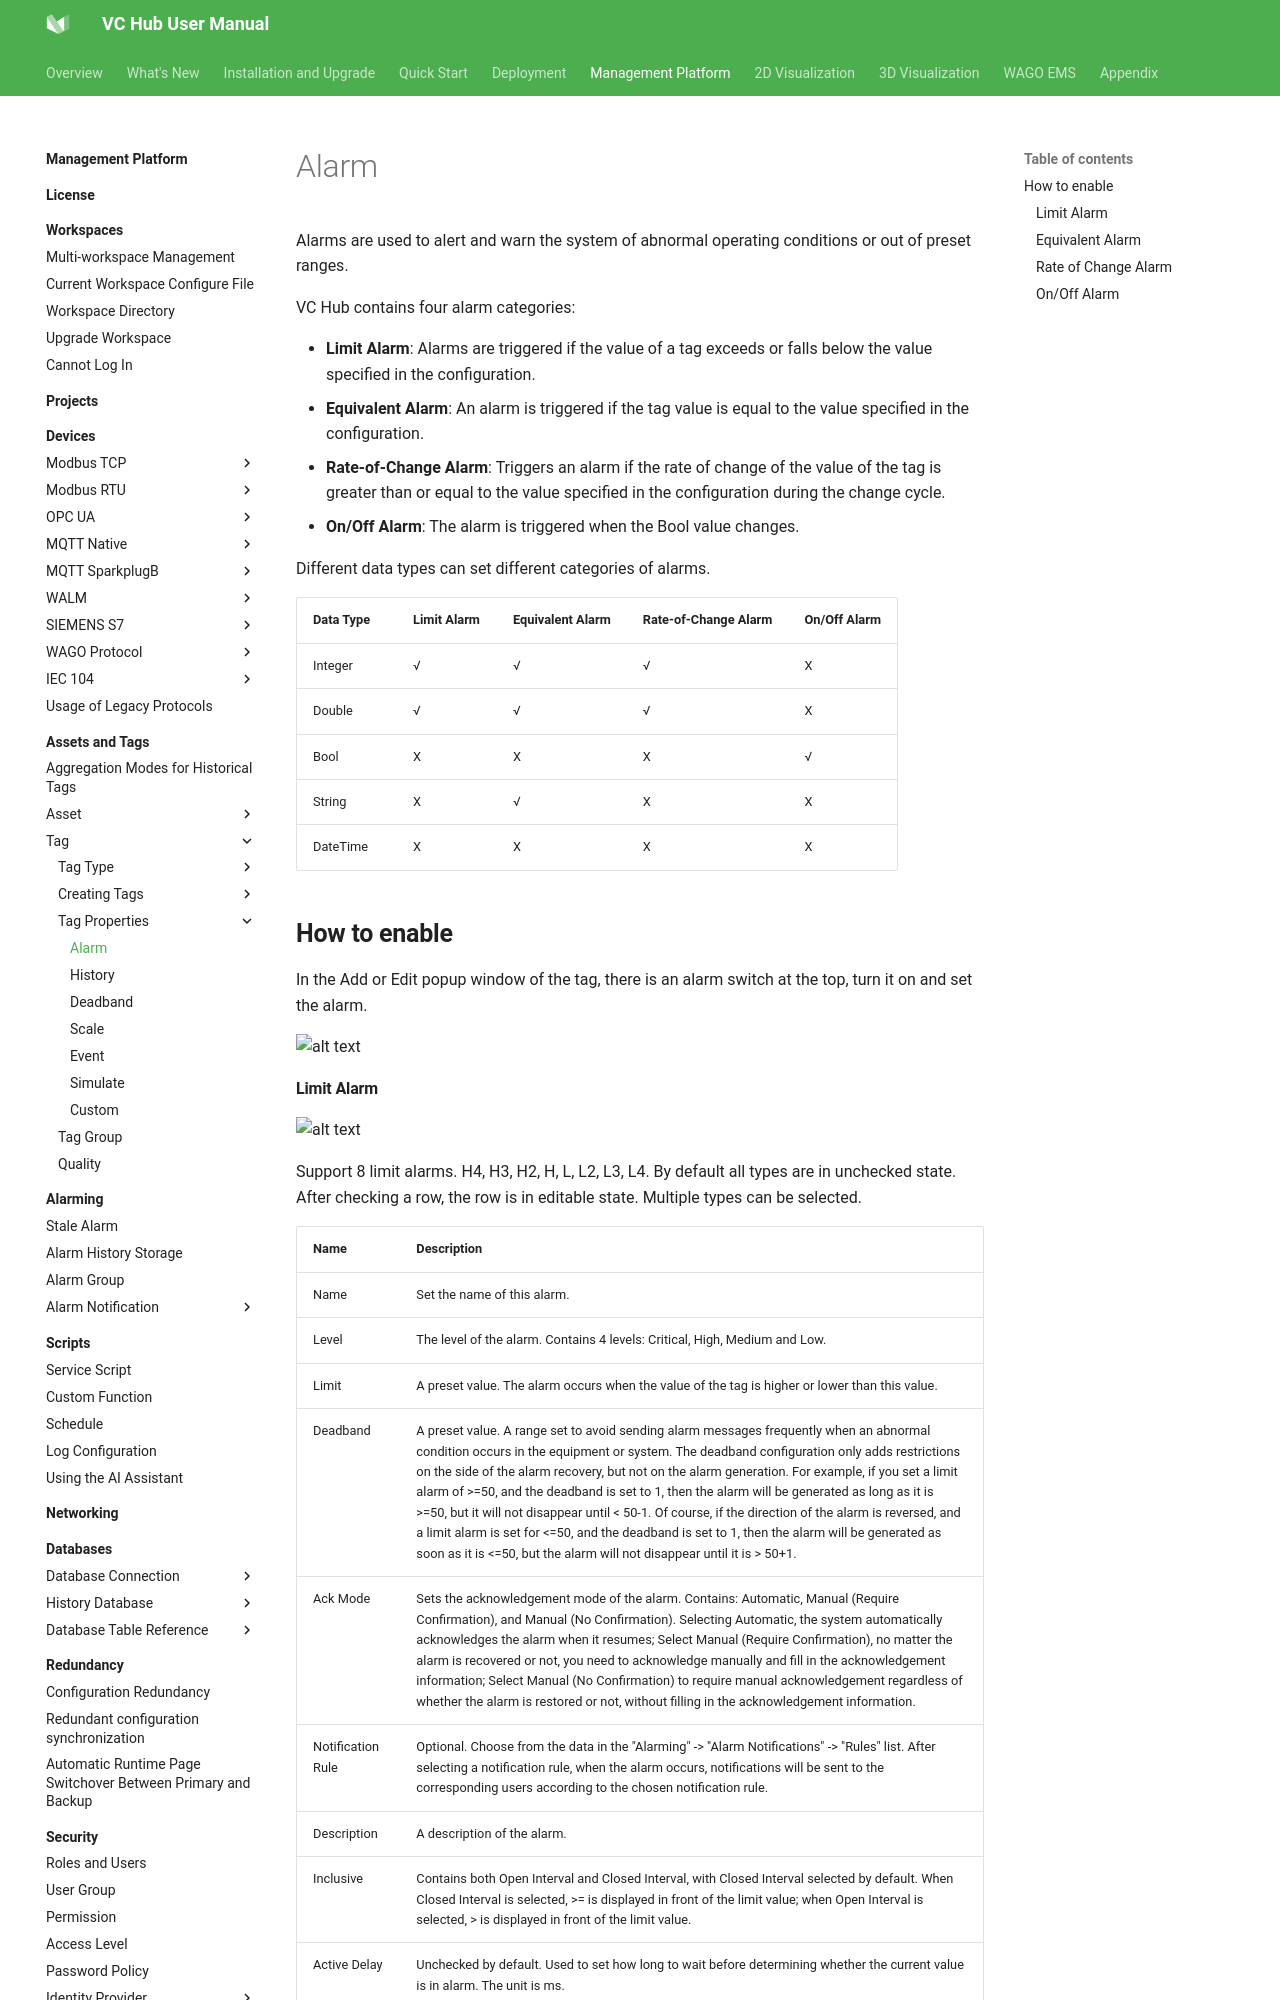

repository: mm-zzg/vchub-en-v52 · page: management-platform/assets-and-tags/tag/tag-properties/alarm/index.html · generator: mkdocs

# Alarm

Alarms are used to alert and warn the system of abnormal operating conditions or out of preset ranges.

VC Hub contains four alarm categories:

- **Limit Alarm**: Alarms are triggered if the value of a tag exceeds or falls below the value specified in the configuration.
- **Equivalent Alarm**: An alarm is triggered if the tag value is equal to the value specified in the configuration.
- **Rate-of-Change Alarm**: Triggers an alarm if the rate of change of the value of the tag is greater than or equal to the value specified in the configuration during the change cycle.
- **On/Off Alarm**: The alarm is triggered when the Bool value changes.

Different data types can set different categories of alarms.

| Data Type | Limit Alarm | Equivalent Alarm | Rate-of-Change Alarm | On/Off Alarm |
|-----------|-------------|------------------|----------------------|--------------|
| Integer   | √           | √                | √                    | X            |
| Double    | √           | √                | √                    | X            |
| Bool      | X           | X                | X                    | √            |
| String    | X           | √                | X                    | X            |
| DateTime  | X           | X                | X                    | X            |

## **How to enable**

In the Add or Edit popup window of the tag, there is an alarm switch at the top, turn it on and set the alarm.

![alt text](4.png)
